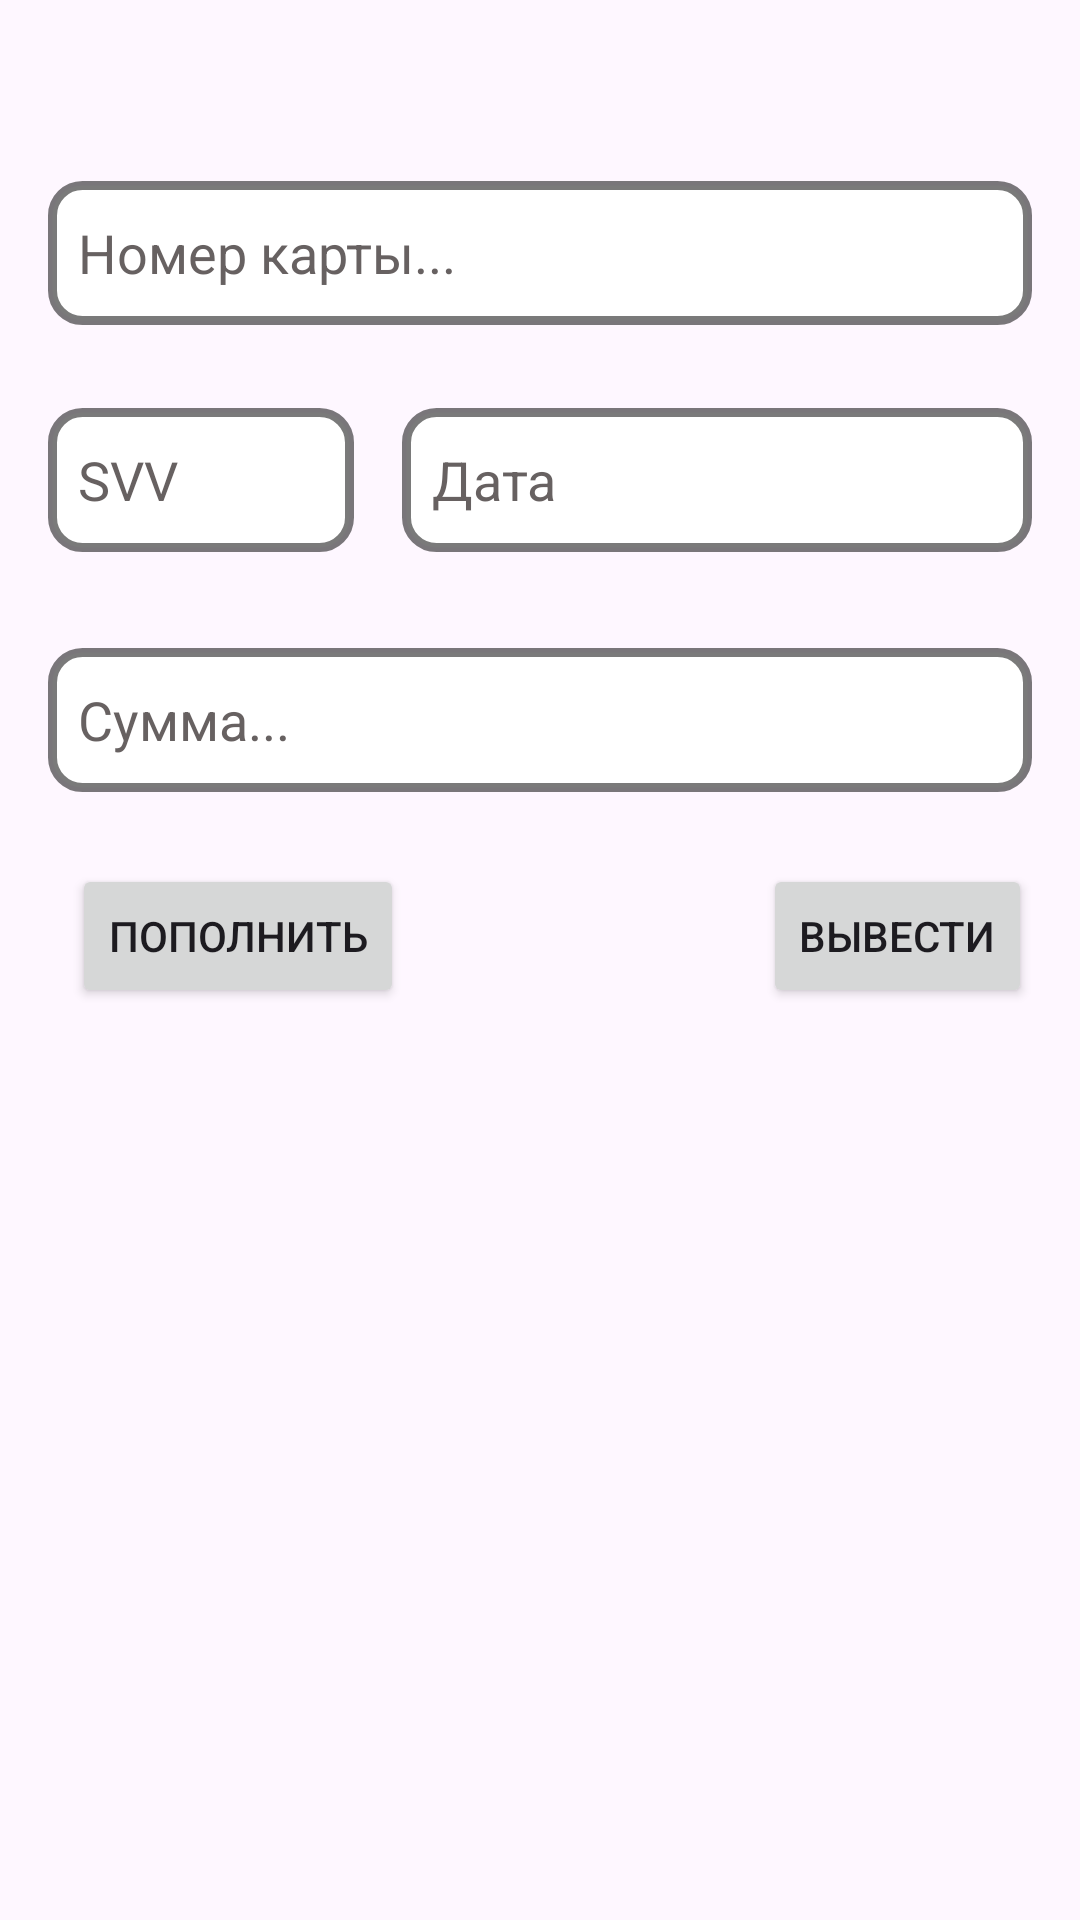

This screen was rendered from an Android layout file. Write that file and the resources it references.
<!-- AndroidManifest.xml: application theme Theme.Arsee -->
<!-- res/layout/fragment_pay.xml -->
<?xml version="1.0" encoding="utf-8"?>
<FrameLayout xmlns:android="http://schemas.android.com/apk/res/android"
    xmlns:app="http://schemas.android.com/apk/res-auto"
    xmlns:tools="http://schemas.android.com/tools"
    android:id="@+id/FragmentPay"
    android:layout_width="match_parent"
    android:layout_height="match_parent"
    android:background="@drawable/fon_app"
    tools:context=".PayFragment">

    <androidx.constraintlayout.widget.ConstraintLayout
        android:layout_width="match_parent"
        android:layout_height="match_parent">

        <EditText
            android:id="@+id/card_number"
            android:layout_width="0dp"
            android:layout_height="wrap_content"
            android:layout_marginStart="16dp"
            android:layout_marginTop="24dp"
            android:layout_marginEnd="16dp"
            android:autofillHints="@string/pay_visit"
            android:background="@drawable/edit_input_style"
            android:ems="10"
            android:hint="@string/pay_visit"
            android:inputType="number"
            android:maxLength="16"
            android:minHeight="48dp"
            android:padding="10dp"
            android:textColor="@color/black"
            android:textColorHighlight="@color/hinit"
            android:textColorHint="@color/hinit"
            app:layout_constraintBottom_toTopOf="@+id/cvv_number"
            app:layout_constraintEnd_toEndOf="parent"
            app:layout_constraintStart_toStartOf="parent"
            app:layout_constraintTop_toTopOf="parent"
            app:layout_constraintVertical_bias="0.57" />

        <EditText
            android:id="@+id/cvv_number"
            android:layout_width="0dp"
            android:layout_height="wrap_content"
            android:layout_marginEnd="16dp"
            android:layout_marginBottom="8dp"
            android:background="@drawable/edit_input_style"
            android:ems="10"
            android:hint="@string/svv"
            android:inputType="datetime"
            android:maxLength="3"
            android:minHeight="48dp"
            android:padding="10dp"
            android:textColor="@color/black"
            android:textColorHighlight="@color/hinit"
            android:textColorHint="@color/hinit"
            app:layout_constraintBottom_toTopOf="@+id/guideline5"
            app:layout_constraintEnd_toStartOf="@+id/data_cart_number"
            app:layout_constraintStart_toStartOf="@+id/card_number" />

        <EditText
            android:id="@+id/data_cart_number"
            android:layout_width="0dp"
            android:layout_height="wrap_content"
            android:layout_marginTop="16dp"
            android:background="@drawable/edit_input_style"
            android:ems="10"
            android:hint="@string/Data_pay"
            android:inputType="datetime|date"
            android:maxLength="5"
            android:minHeight="48dp"
            android:padding="10dp"
            android:textColor="@color/black"
            android:textColorHighlight="@color/hinit"
            android:textColorHint="@color/hinit"
            app:layout_constraintBottom_toBottomOf="@+id/cvv_number"
            app:layout_constraintEnd_toEndOf="@+id/card_number"
            app:layout_constraintTop_toTopOf="@+id/cvv_number"
            app:layout_constraintVertical_bias="1.0" />

        <Button
            android:id="@+id/btnPopolnit"
            android:layout_width="wrap_content"
            android:layout_height="wrap_content"
            android:layout_marginStart="8dp"
            android:text="Пополнить"
            app:layout_constraintBottom_toBottomOf="@+id/btnVivesty"
            app:layout_constraintStart_toStartOf="@+id/cvv_number"
            app:layout_constraintTop_toTopOf="@+id/btnVivesty"
            app:layout_constraintVertical_bias="0.0" />

        <Button
            android:id="@+id/btnVivesty"
            android:layout_width="wrap_content"
            android:layout_height="wrap_content"
            android:layout_marginTop="24dp"
            android:text="Вывести"
            app:layout_constraintEnd_toEndOf="@+id/data_cart_number"
            app:layout_constraintTop_toBottomOf="@+id/editTextText9" />

        <EditText
            android:id="@+id/editTextText9"
            android:layout_width="0dp"
            android:layout_height="wrap_content"
            android:layout_marginTop="24dp"
            android:background="@drawable/edit_input_style"
            android:ems="10"
            android:hint="@string/summa"
            android:inputType="number"
            android:minHeight="48dp"
            android:padding="10dp"
            android:textColor="@color/black"
            android:textColorHighlight="@color/hinit"
            android:textColorHint="@color/hinit"
            app:layout_constraintEnd_toEndOf="@+id/data_cart_number"
            app:layout_constraintStart_toStartOf="@+id/cvv_number"
            app:layout_constraintTop_toTopOf="@+id/guideline5" />

        <androidx.constraintlayout.widget.Guideline
            android:id="@+id/guideline5"
            android:layout_width="wrap_content"
            android:layout_height="wrap_content"
            android:orientation="horizontal"
            app:layout_constraintGuide_percent="0.3" />

        <TextView
            android:id="@+id/textError"
            android:layout_width="0dp"
            android:layout_height="wrap_content"
            android:layout_marginTop="16dp"
            android:layout_marginBottom="16dp"
            android:gravity="center"
            android:padding="10dp"
            android:textColor="@color/error"
            android:textSize="18sp"
            android:textStyle="bold|italic"
            android:visibility="visible"
            app:layout_constraintBottom_toTopOf="@+id/data_cart_number"
            app:layout_constraintEnd_toEndOf="@+id/card_number"
            app:layout_constraintStart_toStartOf="@+id/card_number"
            app:layout_constraintTop_toBottomOf="@+id/card_number" />

        <TextView
            android:id="@+id/timer"
            android:layout_width="0dp"
            android:layout_height="wrap_content"
            android:layout_marginTop="32dp"
            android:gravity="center"
            android:padding="10dp"
            android:textColor="#00FF0A"
            android:textSize="24sp"
            android:textStyle="bold"
            android:visibility="visible"
            app:layout_constraintEnd_toEndOf="@+id/btnVivesty"
            app:layout_constraintStart_toStartOf="@+id/btnPopolnit"
            app:layout_constraintTop_toBottomOf="@+id/btnVivesty" />
    </androidx.constraintlayout.widget.ConstraintLayout>
</FrameLayout>
<!-- resources referenced by this layout -->
<resources>
  <color name="black">#FF000000</color>
  <color name="error">#FF1100</color>
  <color name="hinit">#D5494242</color>
  <!-- drawable edit_input_style (drawable) -->
  <?xml version="1.0" encoding="utf-8"?>
  <shape xmlns:android="http://schemas.android.com/apk/res/android">
  
      <stroke
          android:color="#85000000"
          android:width="3dp"
          >
      </stroke>
  
      <corners
          android:radius="10dp"
          >
  
      </corners>
  
      <solid
          android:color="@color/white">
  
      </solid>
  
  </shape>
  <string name="Data_pay">Дата</string>
  <string name="pay_visit">Номер карты...</string>
  <string name="summa">Сумма...</string>
  <string name="svv">SVV</string>
  <style name="Theme.Arsee" parent="Base.Theme.Arsee" />
  <color name="white">#FFFFFFFF</color>
  <style name="Base.Theme.Arsee" parent="Theme.Material3.DayNight.NoActionBar">
          <item name="android:windowFullscreen">true</item>
      </style>
</resources>
